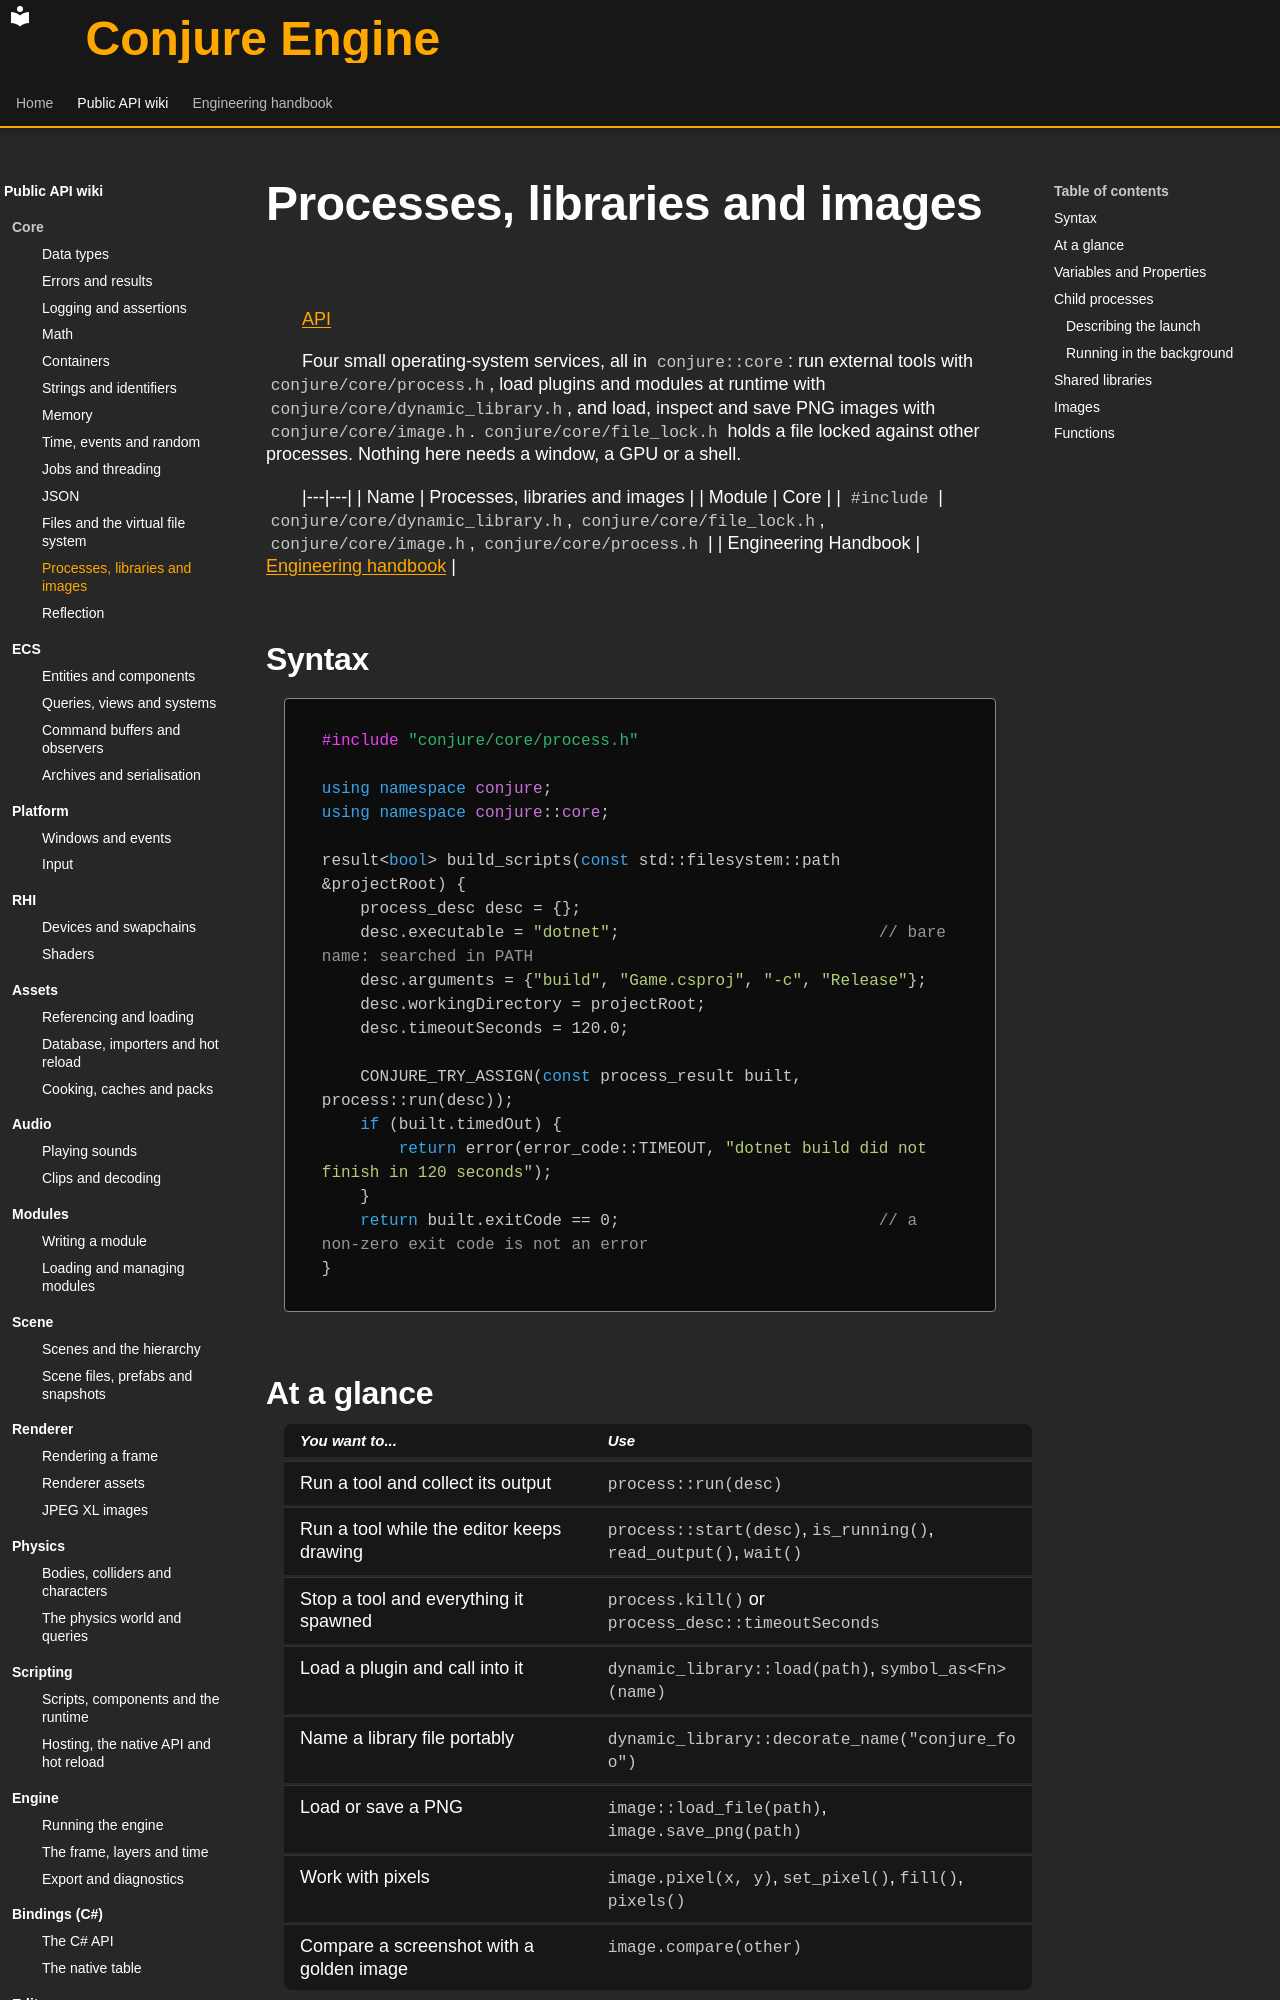

repository: Dozer90/Conjure-Engine · page: api/core/system.html · generator: mkdocs

# Processes, libraries and images
<!-- doc-template:wiki -->
[API](../index.md)

<!-- doc-content:purpose:start -->
Four small operating-system services, all in `conjure::core`: run external tools with
`conjure/core/process.h`, load plugins and modules at runtime with `conjure/core/dynamic_library.h`, and
load, inspect and save PNG images with `conjure/core/image.h`. `conjure/core/file_lock.h` holds a file locked
against other processes. Nothing here needs a window, a GPU or a shell.
<!-- doc-content:purpose:end -->

|---|---|
| Name | Processes, libraries and images |
| Module | Core |
| `#include` | `conjure/core/dynamic_library.h`, `conjure/core/file_lock.h`, `conjure/core/image.h`, `conjure/core/process.h` |
| Engineering Handbook | [Engineering handbook](../../handbook/engine/core.md) |

## Syntax

<!-- doc-content:syntax:start -->
<a id="quick-example"></a>

```cpp
#include "conjure/core/process.h"

using namespace conjure;
using namespace conjure::core;

result<bool> build_scripts(const std::filesystem::path &projectRoot) {
    process_desc desc = {};
    desc.executable = "dotnet";                           // bare name: searched in PATH
    desc.arguments = {"build", "Game.csproj", "-c", "Release"};
    desc.workingDirectory = projectRoot;
    desc.timeoutSeconds = 120.0;

    CONJURE_TRY_ASSIGN(const process_result built, process::run(desc));
    if (built.timedOut) {
        return error(error_code::TIMEOUT, "dotnet build did not finish in 120 seconds");
    }
    return built.exitCode == 0;                           // a non-zero exit code is not an error
}
```
<!-- doc-content:syntax:end -->

## At a glance

<!-- doc-content:at_a_glance:start -->
| You want to... | Use |
|---|---|
| Run a tool and collect its output | `process::run(desc)` |
| Run a tool while the editor keeps drawing | `process::start(desc)`, `is_running()`, `read_output()`, `wait()` |
| Stop a tool and everything it spawned | `process.kill()` or `process_desc::timeoutSeconds` |
| Load a plugin and call into it | `dynamic_library::load(path)`, `symbol_as<Fn>(name)` |
| Name a library file portably | `dynamic_library::decorate_name("conjure_foo")` |
| Load or save a PNG | `image::load_file(path)`, `image.save_png(path)` |
| Work with pixels | `image.pixel(x, y)`, `set_pixel()`, `fill()`, `pixels()` |
| Compare a screenshot with a golden image | `image.compare(other)` |
<!-- doc-content:at_a_glance:end -->

## Variables and Properties

<!-- doc-content:variables:start -->
Types, fields, and state are described in the reference sections below.
<!-- doc-content:variables:end -->

<!-- doc-content:body:start -->
## Child processes
